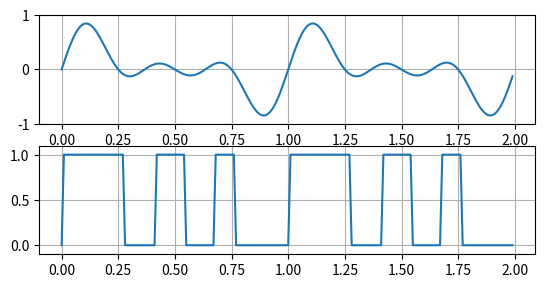

This chart was generated by the following Python code: (Note: this script raises an exception after producing the figure.)
#==============================================================================
# [redacted]
#
#  Distributed under the Boost Software License, Version 1.0. (See accompanying
#  file LICENSE_1_0.txt or copy at http://www.boost.org/LICENSE_1_0.txt)
#==============================================================================
from matplotlib.pyplot import figure, show
from numpy import arange, sin, pi

t = arange(0.0, 2.0, 0.01)
input = 0.3*sin(2*pi*t) + 0.4*sin(4*pi*t) + 0.3*sin(6*pi*t)

fig = figure(1)

ax1 = fig.add_subplot(311)
ax1.plot(t, input)
ax1.grid(True)
ax1.set_ylim((-1, 1))

class zero_cross:
   def __init__(self):
      self.y = 0

   def __call__(self, s):
      if s < -0.1:
         self.y = 0
      elif s > 0.1:
         self.y = 1
      return self.y

zc = zero_cross()
trig = [zc(s) for s in input]

ax2 = fig.add_subplot(312)
ax2.plot(t, trig)
ax2.grid(True)
ax2.set_ylim((-0.1, 1.1))

def count_ones(l):
   r = 0
   for e in l:
      if e:
         r += 1
   return r

cross = trig
results = []
len = len(trig)/2
for i in range(len):
   x = [a ^ b for a, b in zip(trig[0:len], cross[i:i+len])]
   results.append(count_ones(x))
results.extend(results)

ax3 = fig.add_subplot(313)
ax3.plot(results)
ax3.grid(True)
ax3.set_ylim((-5, 80))

show()



